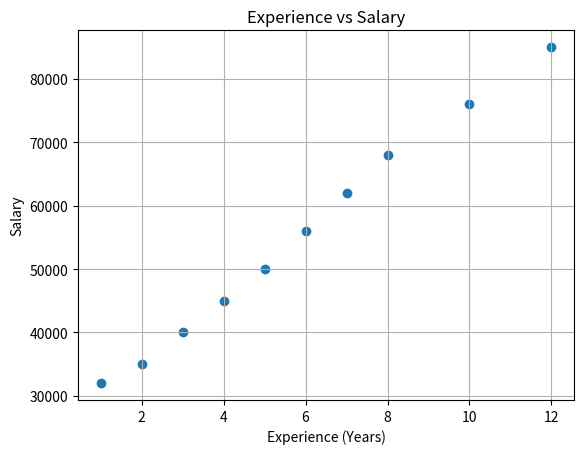
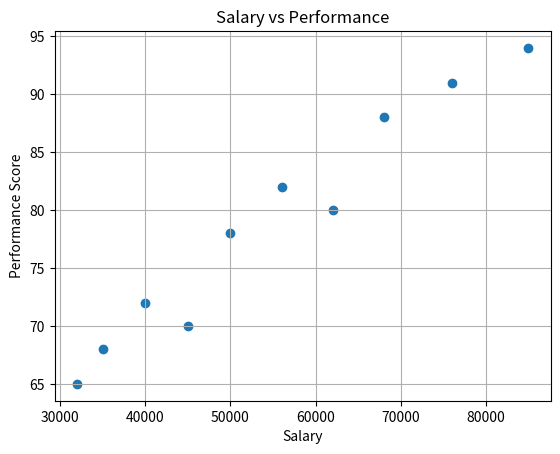

Recreate these plots in Python, in order.
# # Mini Project - Employee Relationship Analysis
# # 📊 Analysis : Calculate: Experience ↔ Salary correlation, Experience ↔ Performance correlation, Salary ↔ Performance correlation
# # 📈 Visualization : Create 2 scatter plots: Experience -> Salary, Salary -> Performance 
# # ⭐ Business Insights : Which pair has the strongest relationship?, Is the strongest relationship positive or negative?, Does experience appear to be related to salary?, Does higher salary appear to be associated with higher performance?
import pandas as pd
import matplotlib.pyplot as plt
df = pd.DataFrame({
    "Employee_ID": ["E001", "E002", "E003", "E004", "E005",
                    "E006", "E007", "E008", "E009", "E010"],

    "Experience": [1, 2, 3, 4, 5, 6, 7, 8, 10, 12],

    "Salary": [32000, 35000, 40000, 45000, 50000,
               56000, 62000, 68000, 76000, 85000],

    "Performance": [65, 68, 72, 70, 78, 82, 80, 88, 91, 94]
})
print(df)
experience_salary = df["Experience"].corr(df["Salary"])
experience_performance = df["Experience"].corr(df["Performance"])
salary_performance = df["Salary"].corr(df["Performance"])
print("Correlation Results:")
print("Experience ↔ Salary:", experience_salary)
print("Experience ↔ Performance:", experience_performance)
print("Salary ↔ Performance:", salary_performance)
plt.scatter(df["Experience"], df["Salary"])
plt.title("Experience vs Salary")
plt.xlabel("Experience (Years)")
plt.ylabel("Salary")
plt.grid(True)
plt.show()
plt.scatter(df["Salary"], df["Performance"])
plt.title("Salary vs Performance")
plt.xlabel("Salary")
plt.ylabel("Performance Score")
plt.grid(True)
plt.show()

# 1. +0.999
# 2. Positive 
# 3. Yes, very strongly
# 4. Yes 
